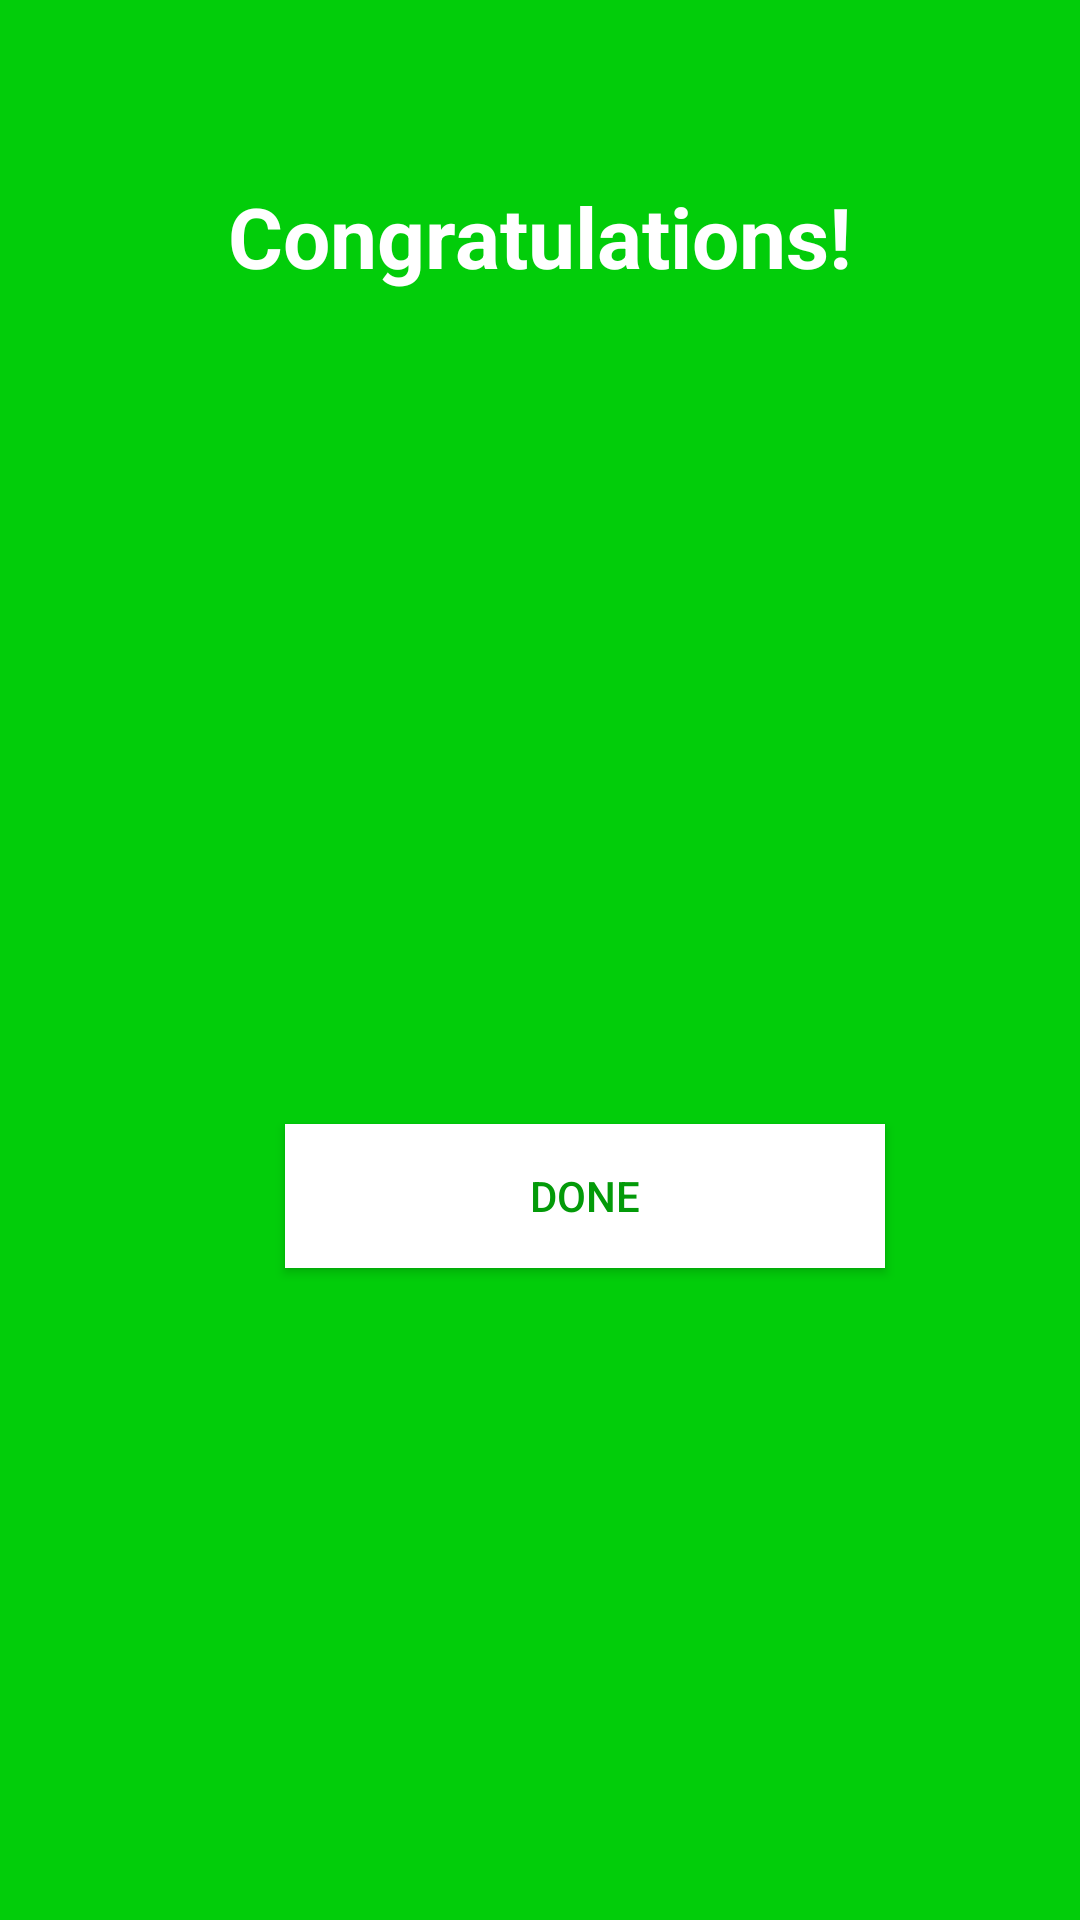

Reconstruct the res/layout file that produces this screen, plus the resources it refers to.
<!-- AndroidManifest.xml: application theme Theme.MyApplication -->
<!-- res/layout/congrats_layout.xml -->
<?xml version="1.0" encoding="utf-8"?>
<androidx.constraintlayout.widget.ConstraintLayout xmlns:android="http://schemas.android.com/apk/res/android"
    xmlns:app="http://schemas.android.com/apk/res-auto"
    xmlns:tools="http://schemas.android.com/tools"
    android:layout_width="match_parent"
    android:layout_height="wrap_content"
    android:background="#02CD0A">


    <TextView
        android:id="@+id/congrats"
        android:layout_width="wrap_content"
        android:layout_height="wrap_content"
        android:layout_marginStart="90dp"
        android:layout_marginTop="60dp"
        android:layout_marginEnd="90dp"
        android:text="Congratulations!"
        android:textColor="#FFFFFF"
        android:textSize="28dp"
        android:textStyle="bold"
        app:layout_constraintEnd_toEndOf="parent"
        app:layout_constraintStart_toStartOf="parent"
        app:layout_constraintTop_toTopOf="parent" />

    <TextView
        android:id="@+id/finalcongo"
        android:layout_width="0dp"
        android:layout_height="wrap_content"
        android:layout_marginStart="100dp"
        android:layout_marginTop="20dp"
        android:layout_marginEnd="90dp"
        android:text=""
        android:textAlignment="center"
        android:textColor="#FFFFFF"
        android:textSize="16dp"
        app:layout_constraintEnd_toEndOf="parent"
        app:layout_constraintStart_toStartOf="parent"
        app:layout_constraintTop_toBottomOf="@+id/congrats"
        app:layout_wrapBehaviorInParent="horizontal_only" />

    <androidx.appcompat.widget.AppCompatButton
        android:id="@+id/done"
        android:layout_width="200dp"
        android:layout_height="wrap_content"
        android:layout_marginStart="30dp"
        android:layout_marginTop="80dp"
        android:layout_marginBottom="20dp"
        android:background="@android:color/white"
        android:backgroundTint="#FFFFFF"
        android:text="DONE"
        android:textColor="#039A09"
        app:layout_constraintBottom_toBottomOf="parent"
        app:layout_constraintEnd_toEndOf="parent"
        app:layout_constraintStart_toStartOf="parent"
        app:layout_constraintTop_toBottomOf="@id/congrats" />
</androidx.constraintlayout.widget.ConstraintLayout>
<!-- resources referenced by this layout -->
<resources>
  <style name="Theme.MyApplication" parent="Theme.MaterialComponents.DayNight.DarkActionBar">
          
          <item name="colorPrimary">@color/purple_500</item>
          <item name="colorPrimaryVariant">@color/purple_700</item>
          <item name="colorOnPrimary">@color/black</item>
          
          <item name="colorSecondary">@color/teal_200</item>
          <item name="colorSecondaryVariant">@color/teal_700</item>
          <item name="colorOnSecondary">@color/black</item>
          
          <item name="android:statusBarColor" tools:targetApi="l">?attr/colorPrimaryVariant</item>
          
      </style>
  <color name="purple_500">#FF6200EE</color>
  <color name="purple_700">#FF3700B3</color>
  <color name="black">#FF000000</color>
  <color name="teal_200">#FF03DAC5</color>
  <color name="teal_700">#FF018786</color>
</resources>
